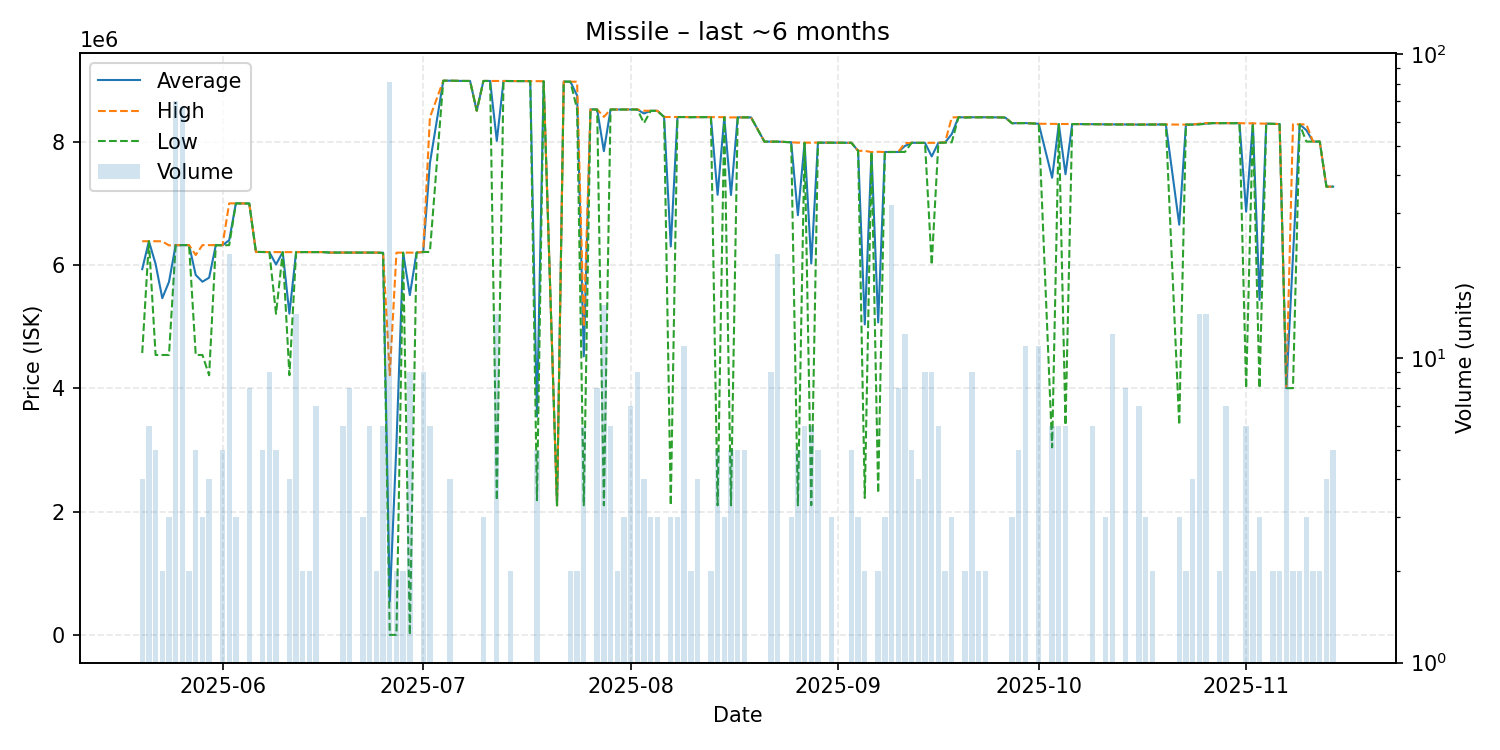

The table this chart was drawn from, first rows:
date, average, highest, lowest, order_count, volume
2025-05-20, 5931000, 6384000, 4571000, 4, 4
2025-05-21, 6384000, 6384000, 6384000, 6, 6
2025-05-22, 6014600, 6384000, 4539000, 5, 5
2025-05-23, 5460500, 6382000, 4539000, 2, 2
2025-05-24, 5724333, 6317000, 4539000, 3, 3
2025-05-25, 6319671, 6320000, 6319000, 8, 70
2025-05-26, 6321000, 6321000, 6321000, 4, 67
2025-05-27, 6321000, 6321000, 6321000, 2, 2
2025-05-28, 5836000, 6160500, 4539000, 5, 5
2025-05-29, 5727000, 6321000, 4539000, 3, 3
2025-05-30, 5792750, 6320000, 4210000, 4, 4
2025-05-31, 6320000, 6320000, 6320000, 1, 1
2025-06-01, 6319200, 6320000, 6319000, 5, 5
2025-06-02, 6400000, 6998000, 6320000, 6, 22
2025-06-03, 6998000, 6998000, 6998000, 1, 3
2025-06-05, 6995250, 6996000, 6995000, 5, 8
2025-06-06, 6210000, 6210000, 6210000, 1, 1
2025-06-07, 6209000, 6209000, 6209000, 5, 5
2025-06-08, 6208000, 6208000, 6208000, 5, 9
2025-06-09, 6007000, 6207000, 5207000, 5, 5
2025-06-10, 6207000, 6207000, 6207000, 1, 1
2025-06-11, 5209000, 6207000, 4211000, 4, 4
2025-06-12, 6207500, 6208000, 6207000, 6, 14
2025-06-13, 6208000, 6208000, 6208000, 2, 2
2025-06-14, 6207000, 6207000, 6207000, 2, 2
2025-06-15, 6207714, 6208000, 6207000, 7, 7
2025-06-16, 6208000, 6208000, 6208000, 1, 1
2025-06-17, 6200000, 6200000, 6200000, 1, 1
2025-06-19, 6200000, 6200000, 6200000, 6, 6
2025-06-20, 6200000, 6200000, 6200000, 1, 8
2025-06-21, 6200000, 6200000, 6200000, 1, 1
2025-06-22, 6200000, 6200000, 6200000, 3, 3
2025-06-23, 6200000, 6200000, 6200000, 6, 6
2025-06-24, 6200000, 6200000, 6200000, 2, 2
2025-06-25, 6198333, 6200000, 6190000, 3, 6
2025-06-26, 541469, 4211000, 0.02, 6, 81
2025-06-27, 3099000, 6198000, 0.03, 2, 2
2025-06-28, 6198500, 6199000, 6198000, 2, 2
2025-06-29, 5510111, 6199000, 0.03, 6, 9
2025-06-30, 6199000, 6199000, 6199000, 1, 1
2025-07-01, 6208222, 6211000, 6208000, 6, 9
2025-07-02, 7651667, 8392000, 6211000, 6, 6
2025-07-04, 8987000, 8987000, 8987000, 1, 1
2025-07-05, 8987000, 8987000, 8987000, 4, 4
2025-07-06, 8985000, 8985000, 8985000, 1, 1
2025-07-07, 8983000, 8983000, 8983000, 1, 1
2025-07-08, 8983000, 8983000, 8983000, 1, 1
2025-07-09, 8500000, 8500000, 8500000, 1, 1
2025-07-10, 8983000, 8983000, 8983000, 3, 3
2025-07-11, 8983000, 8983000, 8983000, 1, 1
2025-07-12, 8011714, 8983000, 2184000, 4, 14
2025-07-13, 8983000, 8983000, 8983000, 1, 1
2025-07-14, 8981500, 8982000, 8981000, 2, 2
2025-07-15, 8981000, 8981000, 8981000, 1, 1
2025-07-16, 8981000, 8981000, 8981000, 1, 1
2025-07-17, 8980000, 8980000, 8980000, 1, 1
2025-07-18, 3542800, 8980000, 2183500, 3, 5
2025-07-19, 8978000, 8978000, 8978000, 1, 1
2025-07-21, 2101000, 2101000, 2101000, 1, 1
2025-07-22, 8973000, 8973000, 8973000, 1, 1
... 104 more rows
